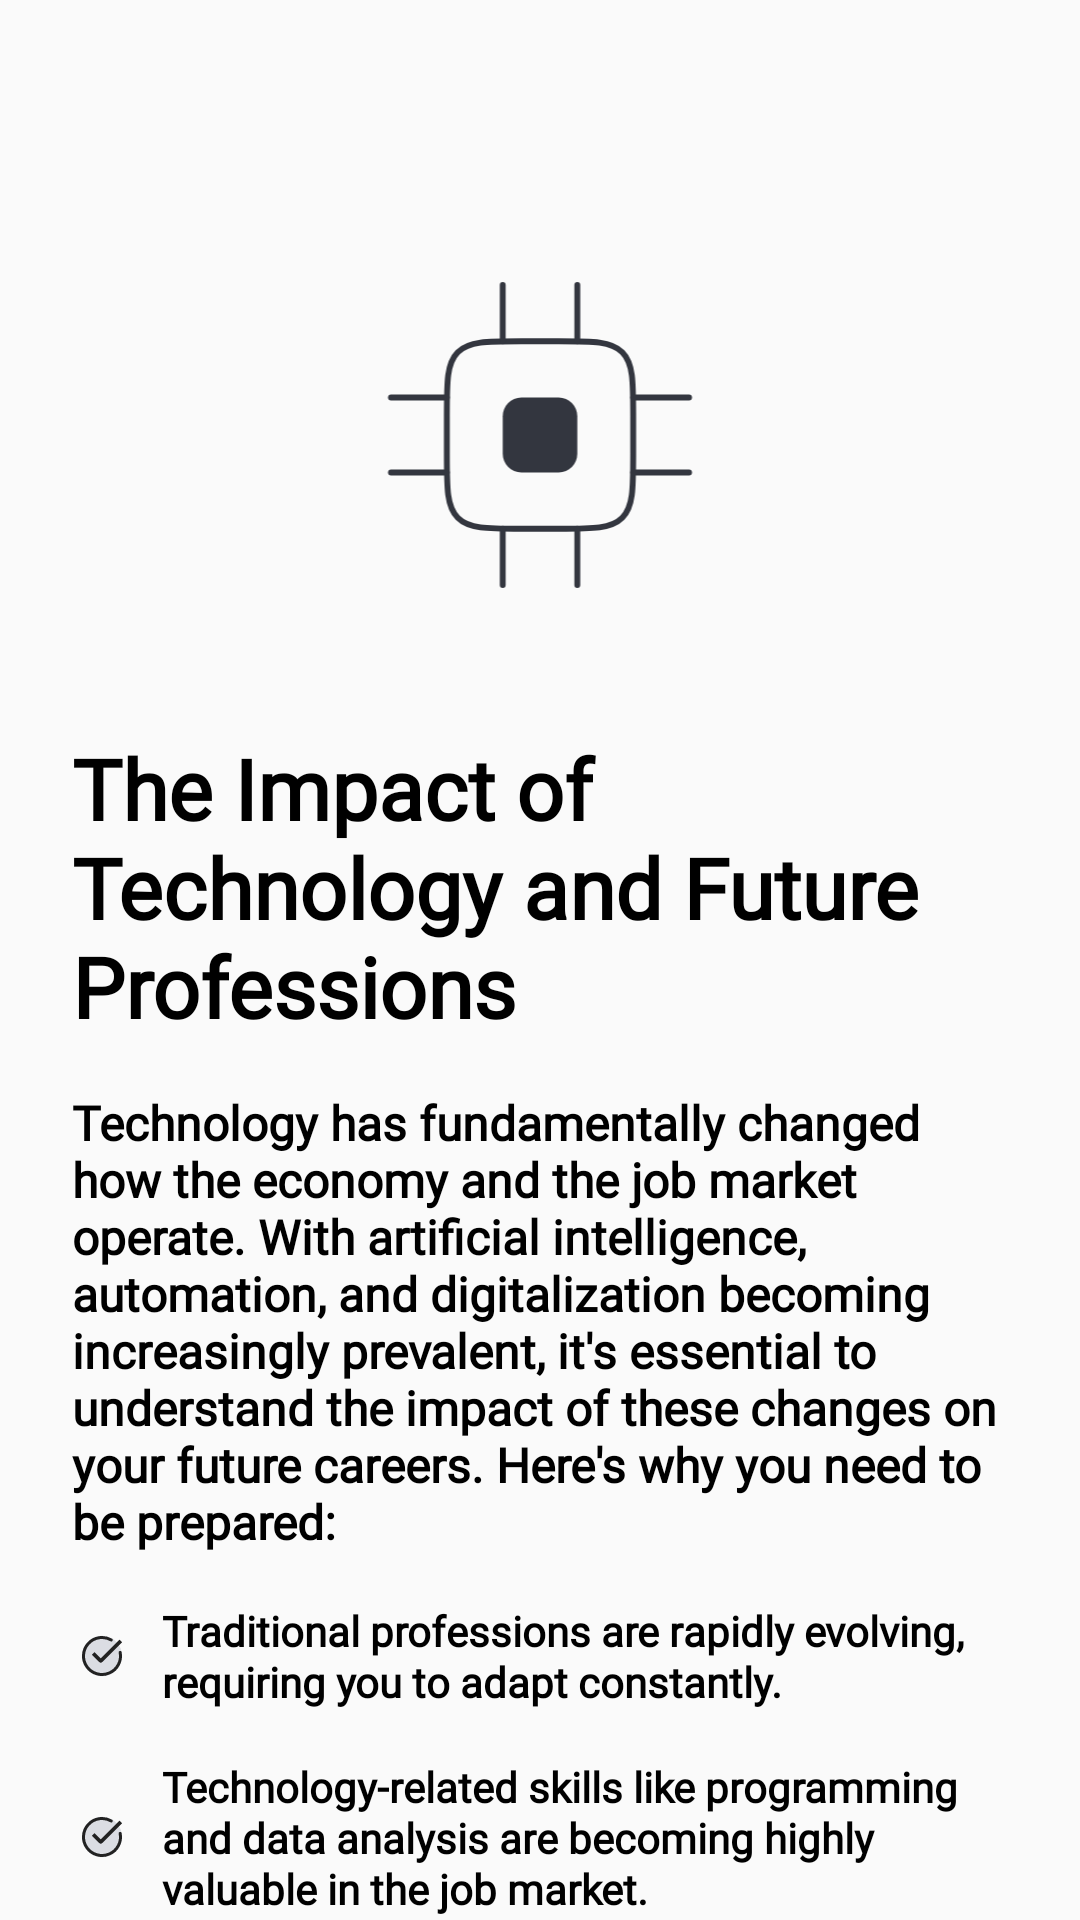

Layout XML and referenced resources for this Android screen:
<!-- AndroidManifest.xml: application theme Theme.MaterialComponents.DayNight.NoActionBar.Bridge -->
<!-- res/layout/info_3.xml -->
<?xml version="1.0" encoding="utf-8"?>
<androidx.constraintlayout.widget.ConstraintLayout xmlns:android="http://schemas.android.com/apk/res/android"
    xmlns:app="http://schemas.android.com/apk/res-auto"
    xmlns:tools="http://schemas.android.com/tools"
    android:layout_width="match_parent"
    android:layout_height="match_parent"
    android:orientation="vertical">

    <ImageView
        android:id="@+id/app_logo"
        android:layout_width="150dp"
        android:layout_height="150dp"
        android:layout_marginStart="112dp"
        android:layout_marginTop="70dp"
        android:layout_marginEnd="112dp"
        android:layout_marginBottom="24dp"
        android:contentDescription="@string/logo"
        android:src="@drawable/info_icon_3"
        app:layout_constraintBottom_toTopOf="@+id/title"
        app:layout_constraintEnd_toEndOf="parent"
        app:layout_constraintStart_toStartOf="parent"
        app:layout_constraintTop_toTopOf="parent" />

    <TextView
        android:id="@+id/title"
        style="@style/WelcomeTextStyle"
        android:layout_width="match_parent"
        android:layout_height="wrap_content"
        android:layout_marginStart="24dp"
        android:layout_marginEnd="24dp"
        android:text="@string/the_impact_of_technology_and_future_professions"
        android:textColor="@color/black"
        app:layout_constraintBottom_toTopOf="@+id/text"
        app:layout_constraintEnd_toEndOf="parent"
        app:layout_constraintStart_toStartOf="parent" />

    <TextView
        android:id="@+id/text"
        style="@style/SubTextStyle"
        android:layout_width="match_parent"
        android:layout_height="wrap_content"
        android:layout_marginStart="24dp"
        android:layout_marginTop="16dp"
        android:layout_marginEnd="24dp"
        android:text="@string/technology_has_fundamentally_changed_how_the_economy_and_the_job_market_operate_with_artificial_intelligence_automation_and_digitalization_becoming_increasingly_prevalent_it_s_essential_to_understand_the_impact_of_these_changes_on_your_future_careers_here_s_why_you_need_to_be_prepared"
        android:textColor="@color/black"
        app:layout_constraintEnd_toEndOf="parent"
        app:layout_constraintStart_toStartOf="parent"
        app:layout_constraintTop_toBottomOf="@+id/title" />

    <TextView
        android:id="@+id/point1"
        style="@style/InfoTextStyle"
        android:layout_width="match_parent"
        android:layout_height="wrap_content"
        android:layout_marginStart="24dp"
        android:layout_marginTop="16dp"
        android:layout_marginEnd="24dp"
        android:drawableStart="@drawable/done_ring_round_duotone"
        android:drawablePadding="10dp"
        android:text="@string/traditional_professions_are_rapidly_evolving_requiring_you_to_adapt_constantly"
        android:textColor="@color/black"
        app:layout_constraintEnd_toEndOf="parent"
        app:layout_constraintStart_toStartOf="parent"
        app:layout_constraintTop_toBottomOf="@+id/text" />

    <TextView
        android:id="@+id/point2"
        style="@style/InfoTextStyle"
        android:layout_width="match_parent"
        android:layout_height="wrap_content"
        android:layout_marginStart="24dp"
        android:layout_marginTop="16dp"
        android:layout_marginEnd="24dp"
        android:drawableStart="@drawable/done_ring_round_duotone"
        android:drawablePadding="10dp"
        android:text="@string/technology_related_skills_like_programming_and_data_analysis_are_becoming_highly_valuable_in_the_job_market"
        android:textColor="@color/black"
        app:layout_constraintEnd_toEndOf="parent"
        app:layout_constraintStart_toStartOf="parent"
        app:layout_constraintTop_toBottomOf="@+id/point1" />

    <TextView
        android:id="@+id/point3"
        style="@style/InfoTextStyle"
        android:layout_width="match_parent"
        android:layout_height="wrap_content"
        android:layout_marginStart="24dp"
        android:layout_marginTop="16dp"
        android:layout_marginEnd="24dp"
        android:drawableStart="@drawable/done_ring_round_duotone"
        android:drawablePadding="10dp"
        android:text="@string/technology_opens_doors_to_innovative_careers_and_the_potential_to_contribute_to_societal_progress"
        android:textColor="@color/black"
        app:layout_constraintEnd_toEndOf="parent"
        app:layout_constraintStart_toStartOf="parent"
        app:layout_constraintTop_toBottomOf="@+id/point2" />

    <Button
        android:id="@+id/continue_button"
        style="@style/GreenButton"
        android:layout_width="0dp"
        android:layout_height="wrap_content"
        android:layout_marginStart="64dp"
        android:layout_marginTop="32dp"
        android:layout_marginEnd="64dp"
        android:drawablePadding="10dp"
        android:text="Continue"
        app:layout_constraintEnd_toEndOf="parent"
        app:layout_constraintHorizontal_bias="0.498"
        app:layout_constraintStart_toStartOf="parent"
        app:layout_constraintTop_toBottomOf="@+id/point3" />

</androidx.constraintlayout.widget.ConstraintLayout>
<!-- resources referenced by this layout -->
<resources>
  <color name="black">#FF000000</color>
  <string name="logo">logo</string>
  <string name="technology_has_fundamentally_changed_how_the_economy_and_the_job_market_operate_with_artificial_intelligence_automation_and_digitalization_becoming_increasingly_prevalent_it_s_essential_to_understand_the_impact_of_these_changes_on_your_future_careers_here_s_why_you_need_to_be_prepared">Technology has fundamentally changed how the economy and the job market operate. With artificial intelligence, automation, and digitalization becoming increasingly prevalent, it\'s essential to understand the impact of these changes on your future careers. Here\'s why you need to be prepared:</string>
  <string name="technology_opens_doors_to_innovative_careers_and_the_potential_to_contribute_to_societal_progress">Technology opens doors to innovative careers and the potential to contribute to societal progress.</string>
  <string name="technology_related_skills_like_programming_and_data_analysis_are_becoming_highly_valuable_in_the_job_market">Technology-related skills like programming and data analysis are becoming highly valuable in the job market.</string>
  <string name="the_impact_of_technology_and_future_professions">The Impact of Technology and Future Professions</string>
  <string name="traditional_professions_are_rapidly_evolving_requiring_you_to_adapt_constantly">Traditional professions are rapidly evolving, requiring you to adapt constantly.</string>
  <style name="GreenButton">
          <item name="android:background">@drawable/green_button</item>
          <item name="android:textColor">@color/white</item>
          <item name="android:gravity">center</item>
          <item name="android:textAlignment">center</item>
          <item name="android:fontFamily">@font/barlow_bold</item>
          <item name="android:textSize">18sp</item>
          <item name="android:textAllCaps">false</item>
      </style>
  <style name="InfoTextStyle">
          <item name="android:textStyle">bold</item>
          <item name="android:fontFamily">@font/barlow_light</item>
          <item name="android:textSize">14sp</item>
          <item name="color">@color/black</item>
          <item name="lineHeight">17sp</item>
      </style>
  <style name="SubTextStyle">
          <item name="android:textStyle">bold</item>
          <item name="android:fontFamily">@font/barlow_bold</item>
          <item name="android:textSize">16sp</item>
          <item name="color">@color/black</item>
      </style>
  <style name="WelcomeTextStyle">
          <item name="android:textStyle">bold</item>
          <item name="android:fontFamily">@font/barlow_bold</item>
          <item name="android:textSize">28sp</item>
          <item name="color">@color/black</item>
      </style>
  <!-- drawable green_button (drawable) -->
  <?xml version="1.0" encoding="utf-8" ?>
  <selector xmlns:android="http://schemas.android.com/apk/res/android">
      <item android:state_pressed="true">
          <shape android:shape="rectangle">
              <solid android:color="@color/green_button" />
              <corners android:radius="@dimen/corner_radius" />
          </shape>
      </item>
      <item>
          <shape android:shape="rectangle">
              <solid android:color="@color/green_button" />
              <corners android:radius="@dimen/corner_radius" />
          </shape>
      </item>
  </selector>
  <color name="white">#FFFFFFFF</color>
  <color name="green_button">#06B72D</color>
  <dimen name="corner_radius">8dp</dimen>
</resources>
